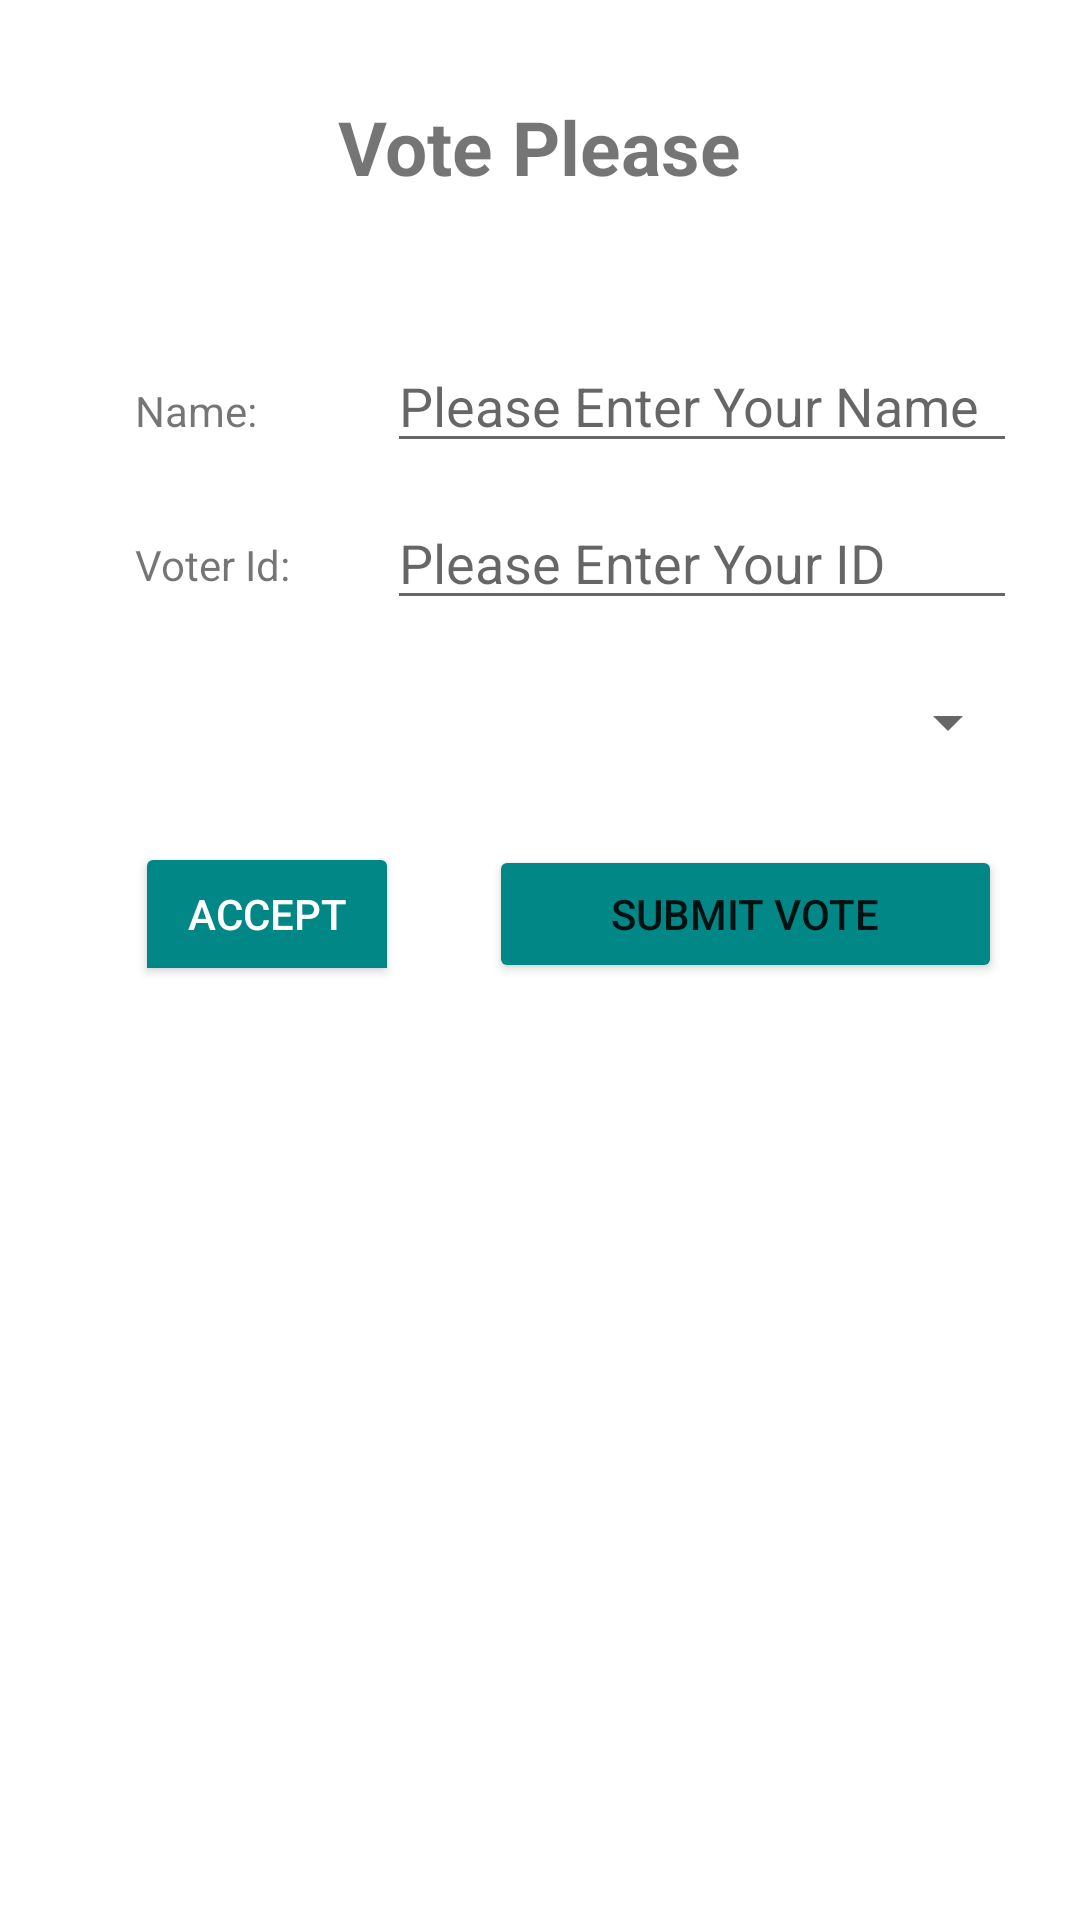

Reconstruct the res/layout file that produces this screen, plus the resources it refers to.
<!-- AndroidManifest.xml: application theme Theme.Assignment3_Sandeep -->
<!-- res/layout/activity_submit_vote.xml -->
<?xml version="1.0" encoding="utf-8"?>
<androidx.constraintlayout.widget.ConstraintLayout xmlns:android="http://schemas.android.com/apk/res/android"
    xmlns:app="http://schemas.android.com/apk/res-auto"
    xmlns:tools="http://schemas.android.com/tools"
    android:layout_width="match_parent"
    android:layout_height="match_parent"
    tools:context=".SubmitVoteActivity">
    <TextView
        android:id="@+id/textView3"
        android:layout_width="wrap_content"
        android:layout_height="wrap_content"
        android:layout_marginStart="45dp"
        android:layout_marginLeft="45dp"
        android:layout_marginBottom="31dp"
        android:text="Voter Id:"
        app:layout_constraintBottom_toTopOf="@+id/candidateSpinner"
        app:layout_constraintStart_toStartOf="parent" />

    <EditText
        android:id="@+id/editTextName"
        android:layout_width="wrap_content"
        android:layout_height="wrap_content"
        android:layout_marginStart="40dp"
        android:layout_marginLeft="40dp"
        android:layout_marginTop="113dp"
        android:ems="10"
        android:hint="Please Enter Your Name"
        android:inputType="textPersonName"
        app:layout_constraintStart_toEndOf="@+id/textView2"
        app:layout_constraintTop_toTopOf="parent" />

    <TextView
        android:id="@+id/textView"
        android:layout_width="wrap_content"
        android:layout_height="wrap_content"
        android:layout_marginTop="32dp"
        android:text="Vote Please"
        android:textSize="25sp"
        android:textStyle="bold"
        app:layout_constraintEnd_toEndOf="parent"
        app:layout_constraintStart_toStartOf="parent"
        app:layout_constraintTop_toTopOf="parent" />

    <TextView
        android:id="@+id/textView2"
        android:layout_width="wrap_content"
        android:layout_height="wrap_content"
        android:layout_marginStart="45dp"
        android:layout_marginLeft="45dp"
        android:text="Name: "
        app:layout_constraintBaseline_toBaselineOf="@+id/editTextName"
        app:layout_constraintStart_toStartOf="parent" />

    <EditText
        android:id="@+id/editTextId"
        android:layout_width="wrap_content"
        android:layout_height="wrap_content"
        android:layout_marginTop="11dp"
        android:ems="10"
        android:hint="Please Enter Your ID"
        android:inputType="number"
        app:layout_constraintStart_toStartOf="@+id/editTextName"
        app:layout_constraintTop_toBottomOf="@+id/editTextName" />

    <Spinner
        android:id="@+id/candidateSpinner"
        android:layout_width="0dp"
        android:layout_height="wrap_content"
        android:layout_marginTop="22dp"
        android:layout_marginHorizontal="20dp"
        android:padding="10dp"
        app:layout_constraintEnd_toEndOf="parent"
        app:layout_constraintStart_toStartOf="parent"
        app:layout_constraintTop_toBottomOf="@+id/editTextId" />

    <Button
        android:id="@+id/btnSubmitVote"
        android:layout_width="171dp"
        android:layout_height="46dp"
        android:layout_marginStart="30dp"
        android:layout_marginLeft="30dp"
        android:layout_marginTop="29dp"
        android:text="Submit Vote"
        android:backgroundTint="@color/teal_700"
        app:layout_constraintStart_toEndOf="@+id/toggleButton"
        app:layout_constraintTop_toBottomOf="@+id/candidateSpinner" />

    <ToggleButton
        android:id="@+id/toggleButton"
        android:layout_width="wrap_content"
        android:layout_height="wrap_content"
        android:layout_marginStart="45dp"
        android:layout_marginLeft="45dp"
        android:textOff="Accept"
        android:textOn="Refuse"
        android:backgroundTint="@color/teal_700"
        android:textColor="@color/white"
        app:layout_constraintBaseline_toBaselineOf="@+id/btnSubmitVote"
        app:layout_constraintStart_toStartOf="parent" />

</androidx.constraintlayout.widget.ConstraintLayout>
<!-- resources referenced by this layout -->
<resources>
  <style name="Theme.Assignment3_Sandeep" parent="Theme.MaterialComponents.DayNight.DarkActionBar">
          
          <item name="colorPrimary">@color/purple_500</item>
          <item name="colorPrimaryVariant">@color/purple_700</item>
          <item name="colorOnPrimary">@color/white</item>
          
          <item name="colorSecondary">@color/teal_200</item>
          <item name="colorSecondaryVariant">@color/teal_700</item>
          <item name="colorOnSecondary">@color/black</item>
          
          <item name="android:statusBarColor" tools:targetApi="l">?attr/colorPrimaryVariant</item>
          
      </style>
  <!-- not gathered from this repository: default colours our renderer supplied (Android Studio template values) -->
  <color name="purple_500">#FF6200EE</color>
  <color name="purple_700">#FF3700B3</color>
  <color name="teal_200">#FF03DAC5</color>
  <color name="teal_700">#FF018786</color>
  <color name="black">#FF000000</color>
  <color name="white">#FFFFFFFF</color>
</resources>
